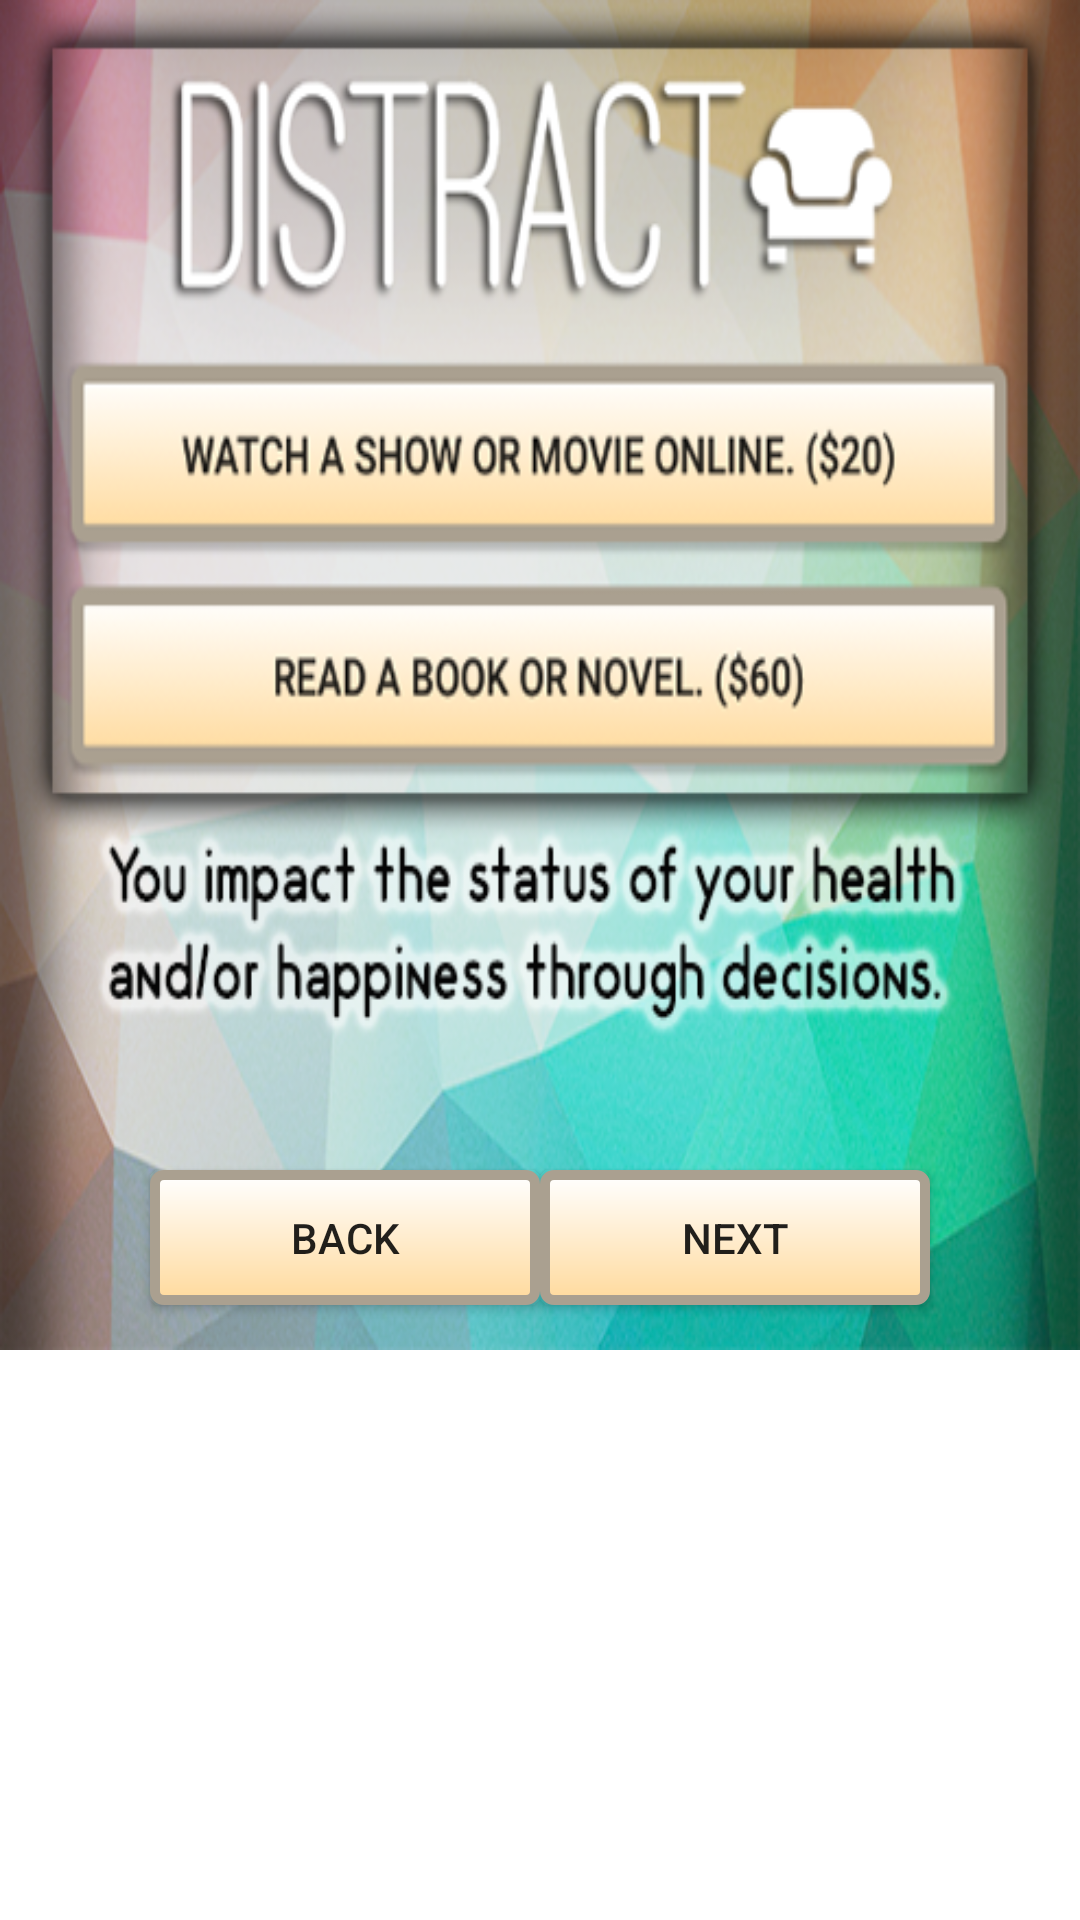

Android layout source for this screen:
<!-- AndroidManifest.xml: application theme AppTheme -->
<!-- res/layout/fragment_tut3.xml -->
<RelativeLayout android:layout_height="wrap_content" android:layout_width="wrap_content"
    xmlns:android="http://schemas.android.com/apk/res/android"
    android:orientation="vertical">
    <ScrollView xmlns:android="http://schemas.android.com/apk/res/android"
        android:layout_width="fill_parent"
        android:layout_height="fill_parent"
        android:orientation="vertical" >
        <FrameLayout xmlns:android="http://schemas.android.com/apk/res/android"
            xmlns:tools="http://schemas.android.com/tools"
            android:layout_width="match_parent"
            android:layout_height="match_parent"
            android:background="@mipmap/secdefaulttut3"
            android:minHeight="450dp"
            xmlns:app="http://schemas.android.com/apk/res-auto"
            tools:context="com.loser.superfruit86.myapplication.PhysicalFragment">


            

            <Button
                android:layout_width="130dp"
                android:layout_height="45dp"
                android:background="@drawable/my_button_bg"
                android:text="Back"
                android:id="@+id/buttonSkip1"
                android:layout_marginTop="390dp"
                android:layout_marginLeft="50dp"
                android:layout_centerHorizontal="true"
                android:layout_gravity="left"
                android:onClick="functionTut2" />

                <Button
                    android:layout_width="130dp"
                    android:layout_height="45dp"
                    android:background="@drawable/my_button_bg"
                    android:text="Next"
                    android:id="@+id/buttonNext3"
                    android:layout_marginTop="390dp"
                    android:layout_marginRight="50dp"
                    android:layout_centerHorizontal="true"
                    android:layout_gravity="right"
                    android:onClick="functionTut4" />


        </FrameLayout>
    </ScrollView></RelativeLayout>
<!-- resources referenced by this layout -->
<resources>
  <!-- drawable my_button_bg (drawable) -->
  <?xml version="1.0" encoding="utf-8"?>
  <shape xmlns:android="http://schemas.android.com/apk/res/android"
      android:shape="rectangle">
  
      <gradient android:startColor="#FFFFFF"
          android:endColor="#ffda9d"
          android:angle="270" />
      <corners android:radius="3sp" />
      <stroke android:width="10px" android:color="#aaa090" />
  </shape>
  <!-- mipmap secdefaulttut3: png bitmap (mipmap-xhdpi, 305284 bytes) -->
</resources>
